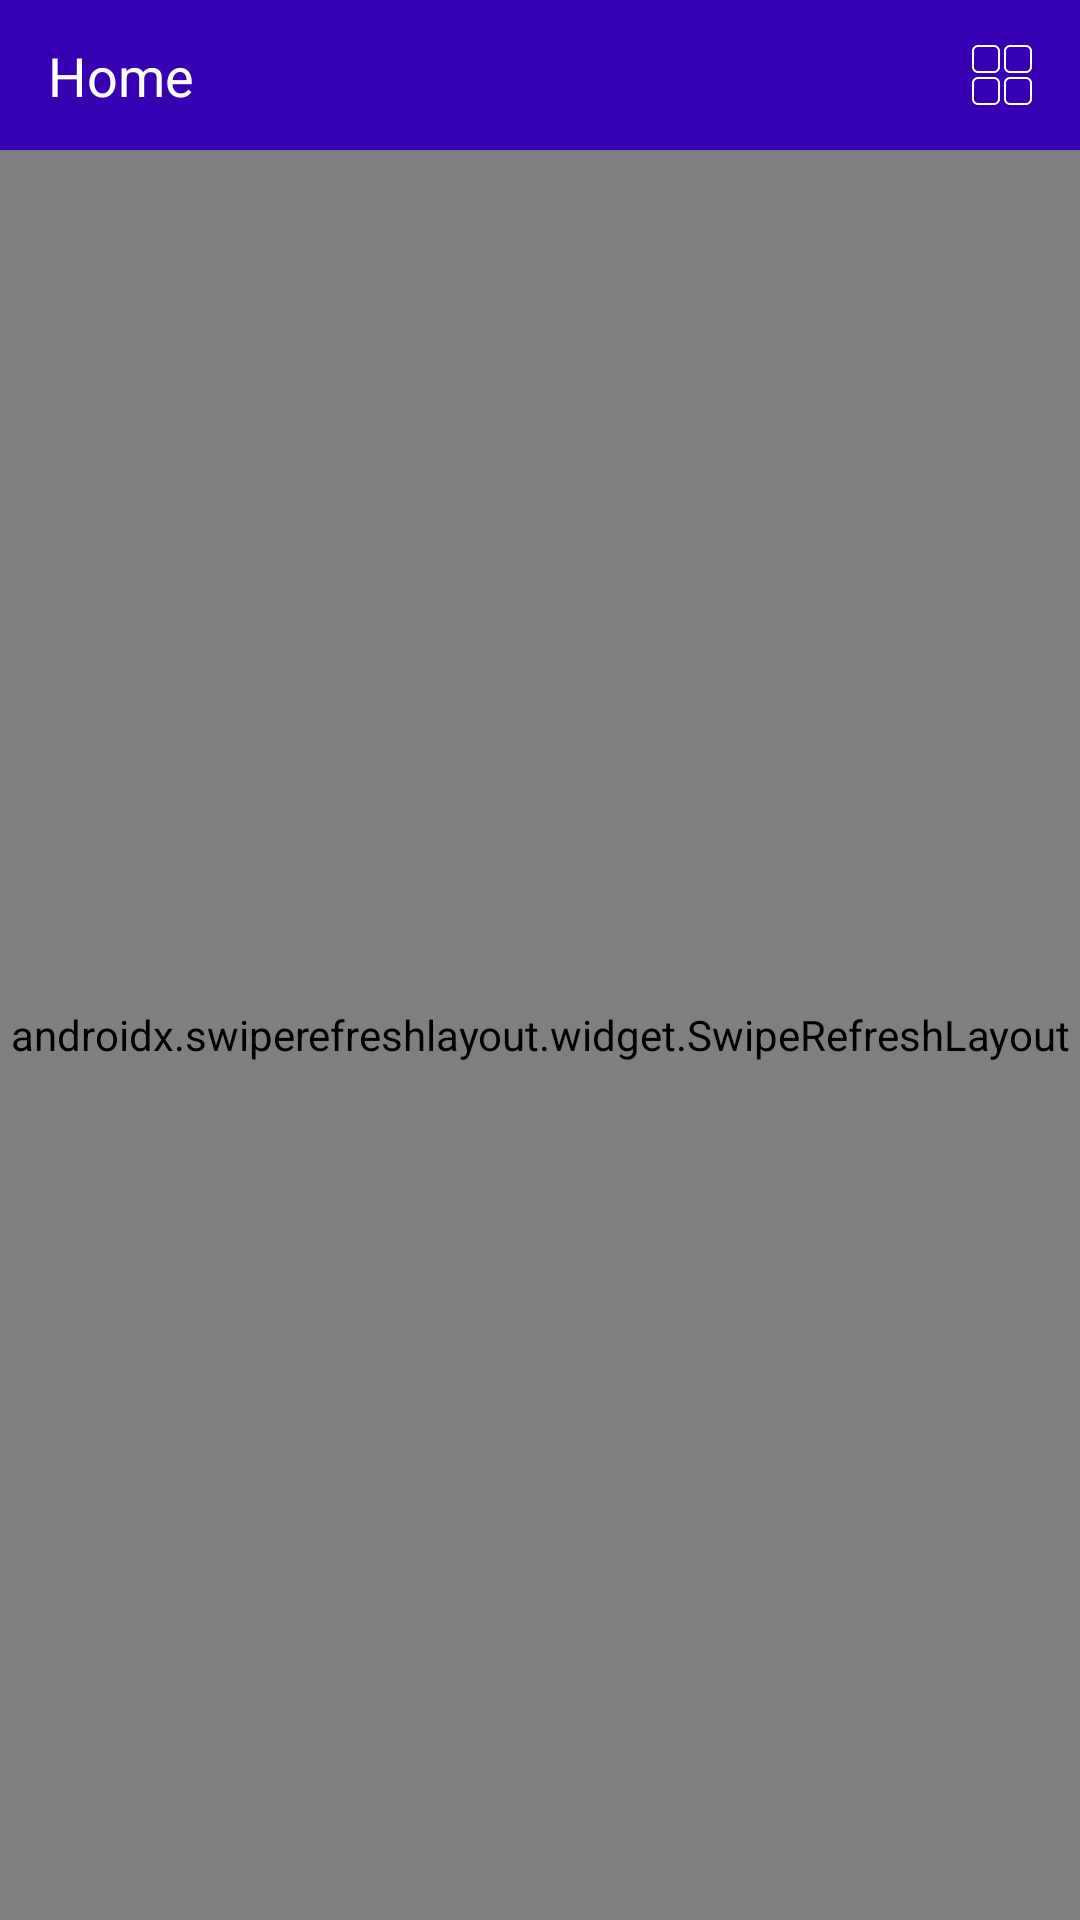

Produce the Android XML layout that renders to this screen, including the resource entries it uses.
<!-- AndroidManifest.xml: application theme AppTheme -->
<!-- res/layout/fragment_home.xml -->
<?xml version="1.0" encoding="utf-8"?>
<androidx.constraintlayout.widget.ConstraintLayout xmlns:android="http://schemas.android.com/apk/res/android"
    xmlns:app="http://schemas.android.com/apk/res-auto"
    xmlns:tools="http://schemas.android.com/tools"
    android:layout_width="match_parent"
    android:layout_height="match_parent">

    <include
        android:id="@+id/include_toolbar"
        layout="@layout/toolbar" />

    <androidx.swiperefreshlayout.widget.SwipeRefreshLayout
        android:id="@+id/swipe_refresh_layout"
        android:layout_width="match_parent"
        android:layout_height="0dp"
        app:layout_behavior="@string/appbar_scrolling_view_behavior"
        app:layout_constraintBottom_toBottomOf="parent"
        app:layout_constraintEnd_toEndOf="parent"
        app:layout_constraintStart_toStartOf="parent"
        app:layout_constraintTop_toBottomOf="@+id/include_toolbar">

        <com.example.axon_test.adapter.RecyclerView
            android:id="@+id/recycler_view"
            android:layout_width="match_parent"
            android:layout_height="wrap_content"
            android:nestedScrollingEnabled="false"
            android:paddingTop="0dp"
            android:paddingBottom="16dp"
            app:layout_constrainedHeight="true"
            app:layout_constraintBottom_toTopOf="@+id/parent"
            app:layout_constraintEnd_toEndOf="parent"
            app:layout_constraintStart_toStartOf="parent"
            app:layout_constraintTop_toBottomOf="@+id/toolbar"
            app:layout_constraintVertical_bias="0.0"
            tools:listitem="@layout/item_user" />


    </androidx.swiperefreshlayout.widget.SwipeRefreshLayout>
</androidx.constraintlayout.widget.ConstraintLayout>
<!-- res/layout/toolbar.xml (included above) -->
<?xml version="1.0" encoding="utf-8"?>
<androidx.constraintlayout.widget.ConstraintLayout xmlns:android="http://schemas.android.com/apk/res/android"
    xmlns:app="http://schemas.android.com/apk/res-auto"
    android:layout_width="match_parent"
    android:layout_height="50dp"
    xmlns:tools="http://schemas.android.com/tools"
    android:background="@color/colorPrimaryDark">

    <TextView
        android:id="@+id/tvTitle"
        android:layout_width="wrap_content"
        android:layout_height="wrap_content"
        android:layout_marginStart="16dp"
        android:textColor="@color/white"
        android:textSize="18sp"
        app:layout_constraintBottom_toBottomOf="parent"
        app:layout_constraintStart_toStartOf="parent"
        app:layout_constraintTop_toTopOf="parent"
        tools:text="Home" />

    <View
        android:id="@+id/btnChangeView"
        android:layout_width="20dp"
        android:layout_height="20dp"
        android:layout_marginEnd="16dp"
        android:background="@drawable/ic_grid"
        app:layout_constraintBottom_toBottomOf="parent"
        app:layout_constraintEnd_toEndOf="parent"
        app:layout_constraintTop_toTopOf="parent" />

</androidx.constraintlayout.widget.ConstraintLayout>
<!-- res/layout/item_user.xml (included above) -->
<?xml version="1.0" encoding="utf-8"?>
<androidx.constraintlayout.widget.ConstraintLayout xmlns:android="http://schemas.android.com/apk/res/android"
    xmlns:app="http://schemas.android.com/apk/res-auto"
    xmlns:tools="http://schemas.android.com/tools"
    android:layout_width="match_parent"
    android:layout_height="50dp"
    android:layout_marginHorizontal="16dp"
    android:layout_marginVertical="4dp"
    android:background="@drawable/background_corner_4_dp">

    <ImageView
        android:id="@+id/ivImage"
        android:layout_width="32dp"
        android:layout_height="32dp"
        android:layout_marginStart="16dp"
        app:layout_constraintBottom_toBottomOf="parent"
        app:layout_constraintStart_toStartOf="parent"
        app:layout_constraintTop_toTopOf="parent"
        tools:background="@drawable/ic_user"/>

    <TextView
        android:id="@+id/tvUsername"
        android:layout_width="wrap_content"
        android:layout_height="wrap_content"
        android:layout_marginStart="16dp"
        android:textColor="@color/text_color"
        app:layout_constraintBottom_toBottomOf="parent"
        app:layout_constraintStart_toEndOf="@+id/ivImage"
        app:layout_constraintTop_toTopOf="parent"
        app:layout_constraintVertical_bias="0.483"
        tools:text="@string/name_surname"/>

</androidx.constraintlayout.widget.ConstraintLayout>
<!-- resources referenced by this layout -->
<resources>
  <color name="colorPrimaryDark">#3700B3</color>
  <color name="text_color">#181818</color>
  <color name="white">#fff</color>
  <!-- drawable background_corner_4_dp (drawable) -->
  <?xml version="1.0" encoding="utf-8"?>
  <selector xmlns:android="http://schemas.android.com/apk/res/android">
      <item>
          <shape>
  
              <solid android:color="@color/gray" />
  
              <corners android:radius="4dp" />
  
          </shape>
      </item>
  </selector>
  <!-- drawable ic_grid: vector/xml drawable (drawable, 2022 chars, omitted) -->
  <!-- drawable ic_user (drawable) -->
  <vector xmlns:android="http://schemas.android.com/apk/res/android"
      android:width="311.541dp"
      android:height="311.541dp"
      android:viewportWidth="311.541"
      android:viewportHeight="311.541">
    <path
        android:fillColor="@color/gray_dark"
        android:pathData="M155.771,26.331C69.74,26.331 0,96.071 0,182.102c0,37.488 13.25,71.883 35.314,98.761c3.404,-27.256 30.627,-50.308 68.8,-61.225c13.946,12.994 31.96,20.878 51.656,20.878c19.233,0 36.894,-7.487 50.698,-19.936c38.503,11.871 65.141,36.27 66.017,64.63c24.284,-27.472 39.056,-63.555 39.056,-103.108C311.541,96.071 241.801,26.331 155.771,26.331zM155.771,222.069c-9.944,0 -19.314,-2.732 -27.634,-7.464c-20.05,-11.409 -33.855,-34.756 -33.855,-61.711c0,-38.143 27.583,-69.176 61.489,-69.176c33.909,0 61.489,31.033 61.489,69.176c0,27.369 -14.237,51.004 -34.786,62.215C174.379,219.523 165.346,222.069 155.771,222.069z"/>
  </vector>
  <style name="AppTheme" parent="Theme.MaterialComponents.Light.NoActionBar">
          <item name="colorPrimary">@color/colorPrimary</item>
          <item name="colorPrimaryDark">@color/colorPrimaryDark</item>
          <item name="colorAccent">@color/colorAccent</item>
  
          <item name="android:windowBackground">@color/white</item>
          <item name="windowActionBar">false</item>
          <item name="windowNoTitle">true</item>
      </style>
  <color name="gray">#EFEFEF</color>
  <color name="gray_dark">#bdc3c7</color>
  <color name="colorPrimary">#6200EE</color>
  <color name="colorAccent">#03DAC5</color>
</resources>
